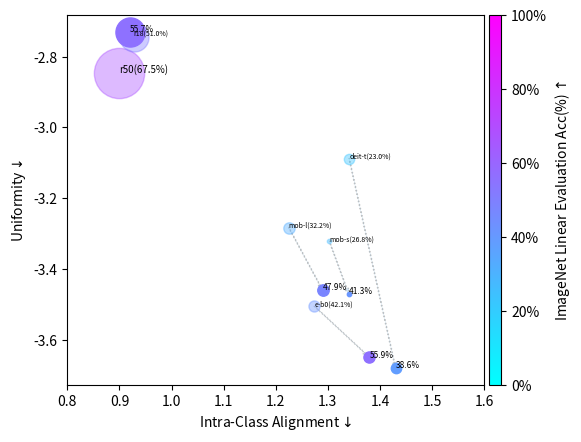

Write Python code to recreate this figure.
import matplotlib
from matplotlib import pyplot as plt
import numpy as np

# the baseline methods
model_names = ['r50', 'r18', 'mob-l', 'mob-s', 'e-b0', 'deit-t']
model_sizes = [25.6, 11.4, 5.4, 2.5, 5.3, 5.]

lincls = [67.5, 51.05, 32.2, 26.78, 42.09, 23.04]
intra_align = [0.9, 0.927, 1.225, 1.303, 1.274, 1.341]
uniformity = [-2.846, -2.743, -3.283, -3.322, -3.505, -3.088]

imp_lincls = [None, 55.72, 47.91, 41.30, 55.89, 38.63]
imp_intra_align = [None, 0.92, 1.29, 1.34, 1.38, 1.43]
imp_uniformity = [None, -2.73, -3.46, -3.47, -3.65, -3.68]

# color maps 
colormap = plt.cm.cool

fig, ax = plt.subplots()

for i, (name, size_m, acc, align, uni) in enumerate(zip(model_names, model_sizes, lincls, intra_align, uniformity)):
    # improved one 
    imp_acc, imp_align, imp_uni = imp_lincls[i], imp_intra_align[i], imp_uniformity[i]
    
    # ax.annotate(f"{name}({acc:.1f}%)", (align, uni))
    if name == 'r50':
        ax.scatter(x=align, y=uni, s=2*size_m**2, color=colormap(acc/100), alpha=0.4)
        ax.annotate(f"{name}({acc:.1f}%)", (align, uni), fontsize=7)
        continue

    # draw the arrow first 
    dx, dy = imp_align - align, imp_uni - uni
    plt.arrow(x=align, y=uni, dx=dx, dy=dy, length_includes_head=True, linestyle=':', alpha=0.2, head_width=0.01)

    ax.scatter(x=align, y=uni, s=size_m**2.5, color=colormap(acc/100), alpha=0.4)
    ax.annotate(f"{name}({acc:.1f}%)", (align, uni), fontsize=5)
    ax.scatter(x=imp_align, y=imp_uni, s=size_m**2.5, color=colormap(imp_acc/100), alpha=1.)
    ax.annotate(f"{imp_acc:.1f}%", (imp_align, imp_uni), fontsize=6)




plt.xlim(0.8, 1.6)
plt.xlabel(r'Intra-Class Alignment$\downarrow$')
plt.ylabel(r'Uniformity$\downarrow$')

# show the colormap of the figure.
fig.colorbar(
    plt.cm.ScalarMappable(cmap=colormap), 
    ax=ax, 
    pad=0.01, 
    aspect=30, 
    format=matplotlib.ticker.PercentFormatter(xmax=1),
    label=r"ImageNet Linear Evaluation Acc(%)$\uparrow$"
    )


fig.savefig('align-uni-space.pdf')